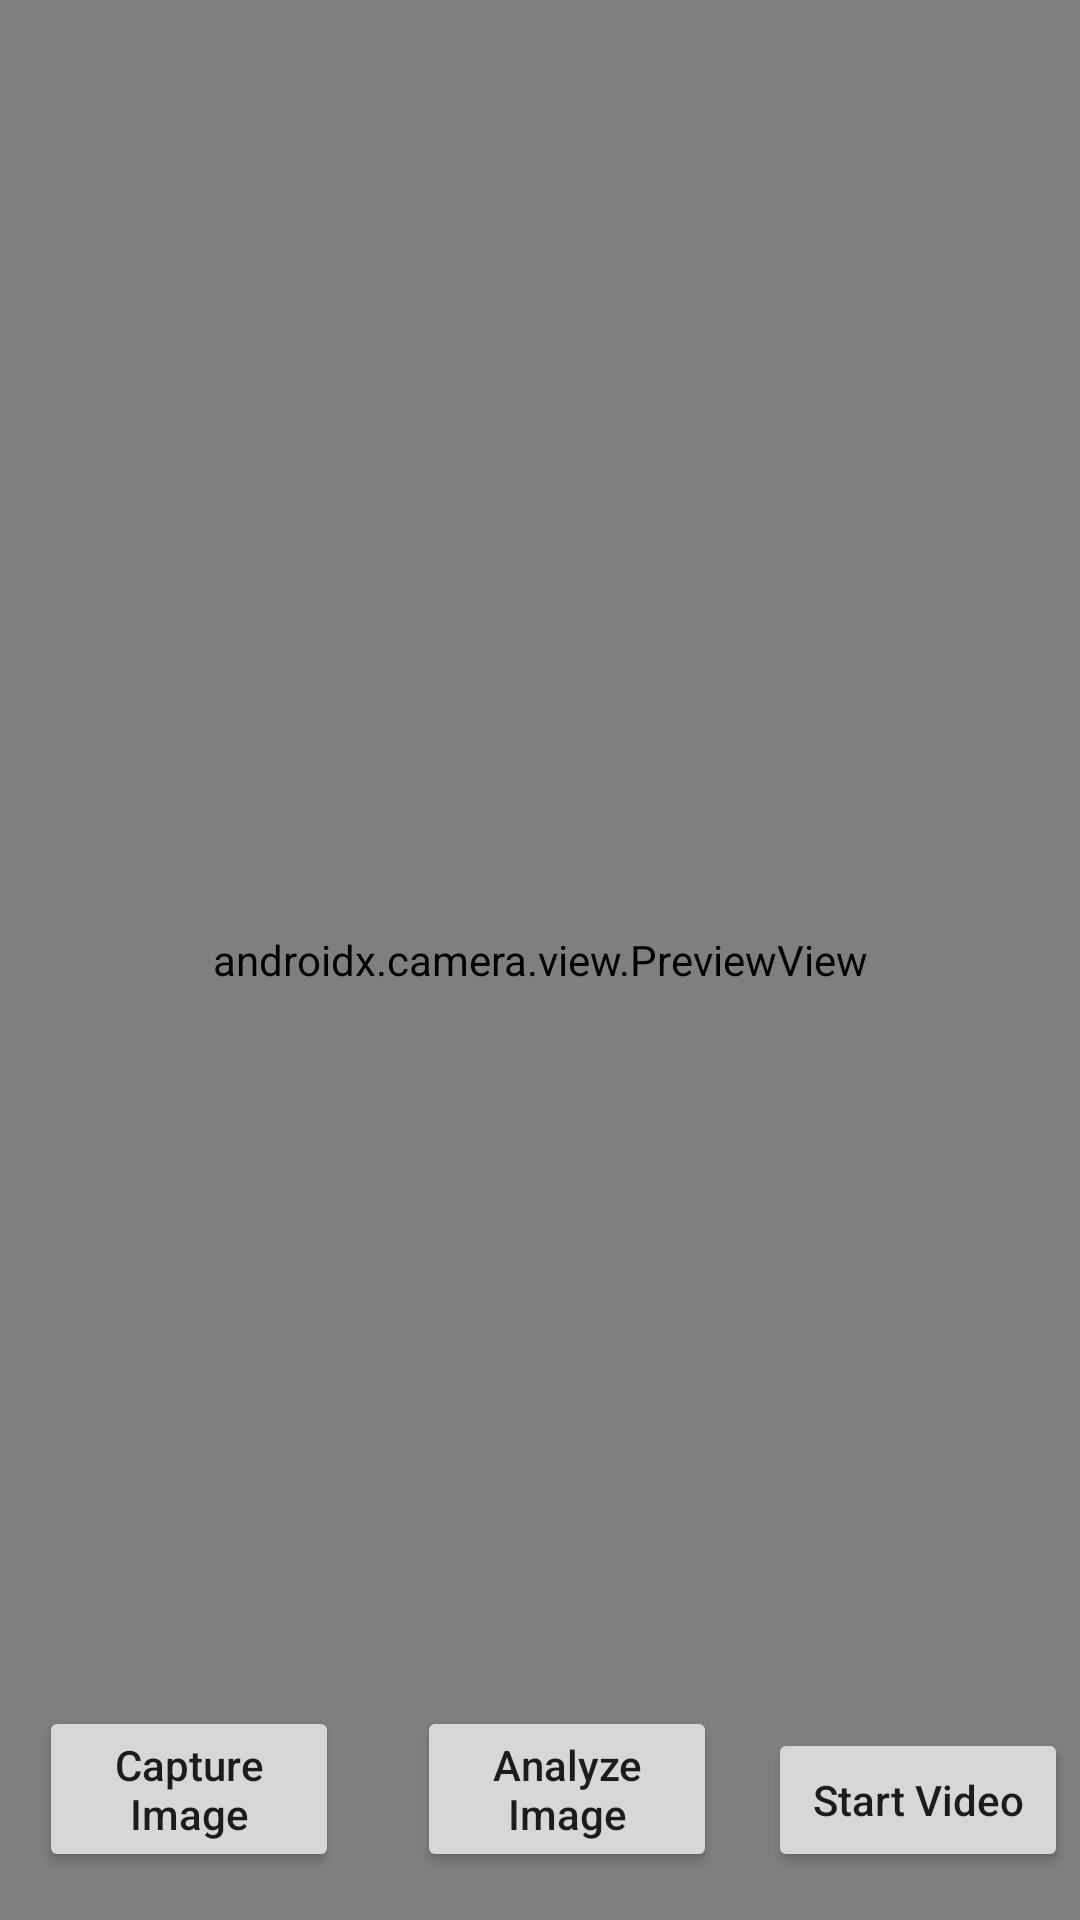

Here is an Android app screen rendered from its layout file. Give the layout XML and the strings, colors and styles it references.
<!-- AndroidManifest.xml: application theme Theme.CameraXSample -->
<!-- res/layout/activity_camera_preview.xml -->
<?xml version="1.0" encoding="utf-8"?>
<androidx.constraintlayout.widget.ConstraintLayout
    xmlns:android="http://schemas.android.com/apk/res/android"
    xmlns:app="http://schemas.android.com/apk/res-auto"
    xmlns:tools="http://schemas.android.com/tools"
    android:layout_width="match_parent"
    android:layout_height="match_parent"
    tools:context=".basiccameraapp.cameraprovider.CameraProviderPreviewActivity">

    <androidx.camera.view.PreviewView
        android:id="@+id/viewFinder"
        android:layout_width="match_parent"
        android:layout_height="match_parent" />

    <Button
        android:id="@+id/image_capture_button"
        android:layout_width="100dp"
        android:layout_height="wrap_content"
        android:elevation="2dp"
        android:textAllCaps="false"
        android:layout_margin="16dp"
        android:text="@string/take_photo"
        app:layout_constraintStart_toStartOf="parent"
        app:layout_constraintBottom_toBottomOf="parent"
        app:layout_constraintLeft_toLeftOf="parent"
        app:layout_constraintEnd_toStartOf="@id/vertical_centerline1" />

    <Button
        android:id="@+id/analyze_capture_button"
        android:layout_width="100dp"
        android:layout_height="wrap_content"
        android:layout_margin="16dp"
        android:elevation="2dp"
        android:textAllCaps="false"
        android:text="@string/analyze_image"
        app:layout_constraintEnd_toEndOf="@id/vertical_centerline2"
        app:layout_constraintBottom_toBottomOf="parent"
        app:layout_constraintStart_toEndOf="@id/vertical_centerline1" />


    <Button
        android:id="@+id/video_capture_button"
        android:layout_width="100dp"
        android:layout_height="wrap_content"
        android:layout_margin="16dp"
        android:elevation="2dp"
        android:textAllCaps="false"
        android:text="@string/start_capture"
        app:layout_constraintEnd_toEndOf="parent"
        app:layout_constraintBottom_toBottomOf="parent"
        app:layout_constraintStart_toEndOf="@id/vertical_centerline2" />

    <androidx.constraintlayout.widget.Guideline
        android:id="@+id/vertical_centerline1"
        android:layout_width="wrap_content"
        android:layout_height="wrap_content"
        android:orientation="vertical"
        app:layout_constraintGuide_percent=".35" />

    <androidx.constraintlayout.widget.Guideline
        android:id="@+id/vertical_centerline2"
        android:layout_width="wrap_content"
        android:layout_height="wrap_content"
        android:orientation="vertical"
        app:layout_constraintGuide_percent=".70" />

</androidx.constraintlayout.widget.ConstraintLayout>
<!-- resources referenced by this layout -->
<resources>
  <string name="analyze_image">Analyze Image</string>
  <string name="start_capture">Start Video</string>
  <string name="take_photo">Capture Image</string>
  <style name="Theme.CameraXSample" parent="Theme.MaterialComponents.DayNight.NoActionBar">
          
          <item name="colorPrimary">@color/purple_500</item>
          <item name="colorPrimaryVariant">@color/purple_700</item>
          <item name="colorOnPrimary">@color/white</item>
          
          <item name="colorSecondary">@color/teal_200</item>
          <item name="colorSecondaryVariant">@color/teal_700</item>
          <item name="colorOnSecondary">@color/black</item>
          
          <item name="android:statusBarColor">?attr/colorPrimaryVariant</item>
          
      </style>
  <!-- not gathered from this repository: default colours our renderer supplied (Android Studio template values) -->
  <color name="purple_500">#FF6200EE</color>
  <color name="purple_700">#FF3700B3</color>
  <color name="teal_200">#FF03DAC5</color>
  <color name="teal_700">#FF018786</color>
  <color name="black">#FF000000</color>
  <color name="white">#FFFFFFFF</color>
</resources>
